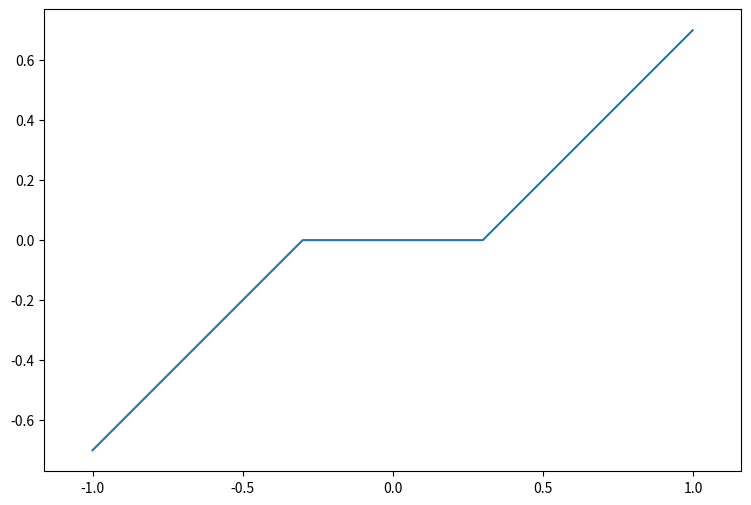
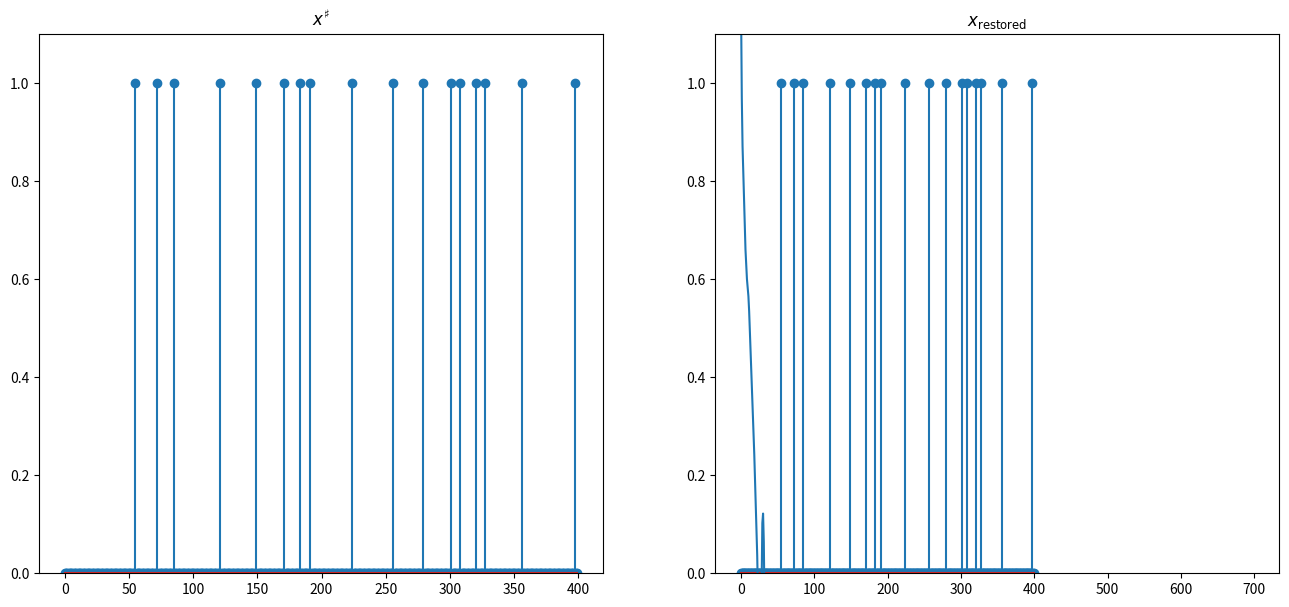

Reproduce these figures in Python, in order.
import numpy as np
import math
import matplotlib.pylab as plt

np.random.seed(0)
N = 400
P = int(round(N/4))
A = np.random.randn(P,N) / math.sqrt(P)

S = 17
sel = np.random.permutation(N)
sel = sel[0:S]   # indices of the nonzero elements of xsharp
xsharp = np.zeros(N)
xsharp[sel] = 1

y = A.dot(xsharp)

def prox_gamma_g (x, gamma) :
    return x - x/np.maximum(abs(x)/gamma,1) # soft-thresholding

plt.figure(figsize=(9, 6))
t = np.arange(-1,1,0.001)
plt.plot(t, prox_gamma_g(t,0.3))
plt.axis('equal')
plt.show()

pA = np.linalg.pinv(A) # pseudo-inverse. Equivalent to pA = A.T.dot(inv(A.dot(A.T)))
def prox_f (x, y) :
    return x + pA.dot(y-A.dot(x))

gamma = 0.1 # try 1, 10, 0.1
rho = 1     # try 1, 1.5, 1.9
nbiter = 700

s = np.zeros(N)
En_array = np.zeros(nbiter)
for iter in range(nbiter):  # iter goes from 0 to nbiter-1
    x = prox_f(s, y)
    s = s + rho * (prox_gamma_g(2*x - s, gamma) - x)
    En_array[iter] = np.linalg.norm(x, ord=1)  
x_restored = x

fig, (subfig1,subfig2) = plt.subplots(1,2,figsize=(16,7)) # one figure with two horizontal subfigures
subfig1.stem(xsharp)
subfig1.set_ylim(0,1.1)
subfig2.stem(x_restored)
subfig2.set_ylim(0,1.1)
subfig1.set_title('$x^\sharp$')
subfig2.set_title('$x_\mathrm{restored}$')
plt.show()

plt.plot(np.log10(En_array-En_array.min()))
plt.show()